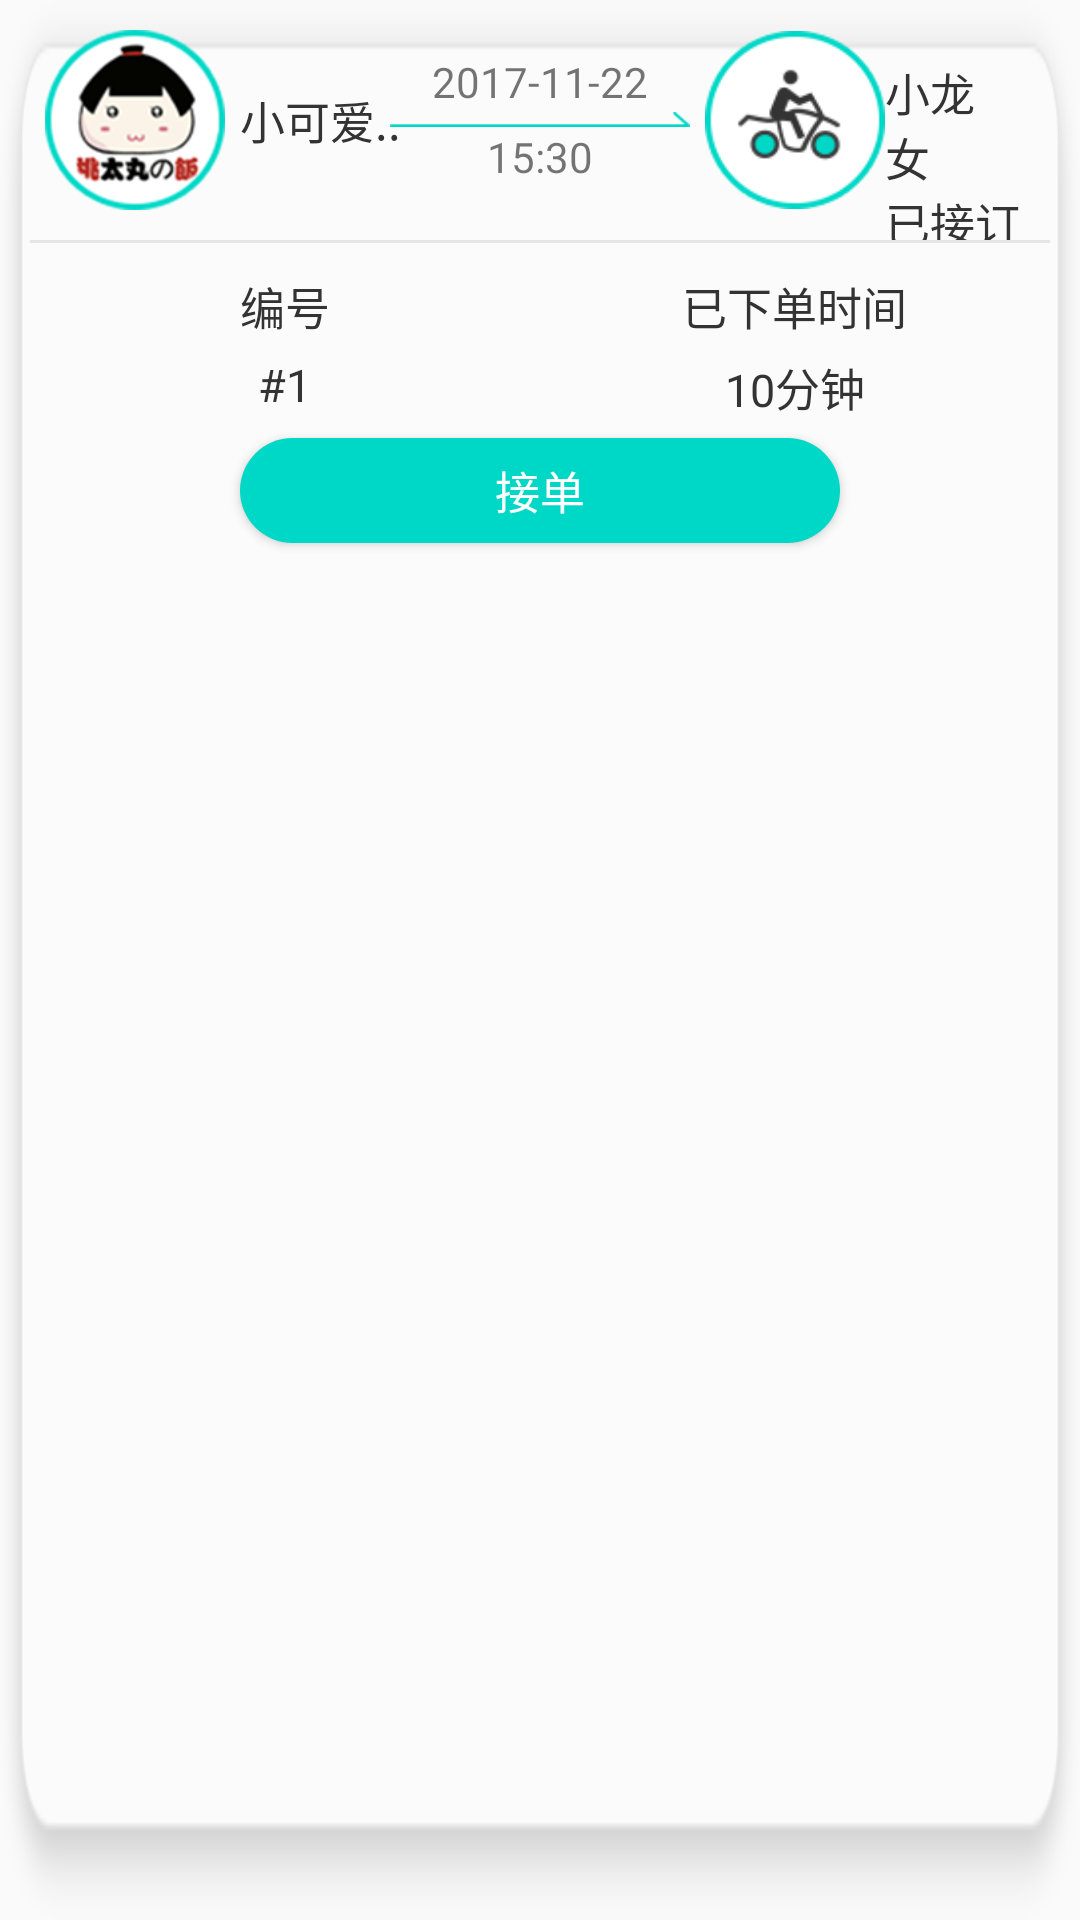

This screen was rendered from an Android layout file. Write that file and the resources it references.
<!-- AndroidManifest.xml: application theme AppTheme -->
<!-- res/layout/auditing_details_item01.xml -->
<?xml version="1.0" encoding="utf-8"?>
<LinearLayout xmlns:android="http://schemas.android.com/apk/res/android"
    android:layout_width="match_parent"
    android:layout_height="200dp"
    android:background="@drawable/auditing_details_background"
    android:orientation="vertical"
    >

    <LinearLayout
        android:paddingLeft="10dp"
        android:paddingRight="10dp"
        android:layout_width="match_parent"
        android:layout_height="match_parent"
        android:orientation="vertical">

        <RelativeLayout
            android:paddingRight="5dp"
            android:paddingLeft="5dp"
            android:layout_width="match_parent"
            android:layout_height="80dp">
            <ImageView
                android:layout_width="60dp"
                android:layout_height="60dp"
                android:layout_marginTop="10dp"

                android:id="@+id/auditing_details_item01_businessimg"
                android:src="@drawable/auditing_details_item01_busniess"/>
            <TextView
                android:layout_width="55dp"
                android:layout_height="wrap_content"
                android:text="小可爱.."
                android:textSize="15dp"
                android:textColor="@color/text"
                android:layout_toRightOf="@+id/auditing_details_item01_businessimg"
                android:id="@+id/auditing_details_item01_businessname"
                android:layout_centerVertical="true"
                android:layout_marginLeft="5dp"/>
                <ImageView
                    android:id="@+id/a"
                    android:layout_width="100dp"
                    android:layout_height="5dp"
                    android:background="@drawable/auditing_details_item01_arraw"
                    android:layout_centerInParent="true"/>
            <TextView
                android:id="@+id/auditing_details_item01_date"
                android:layout_width="100dp"
                android:layout_height="20dp"
                android:layout_above="@+id/a"
                android:layout_centerHorizontal="true"
                android:text="2017-11-22"
                android:gravity="center"/>
            <TextView
                android:layout_width="100dp"
                android:layout_height="20dp"
                android:layout_below="@+id/a"
                android:layout_centerHorizontal="true"
                android:text="15:30"
                android:gravity="center"
                android:id="@+id/auditing_details_item01_time"/>
            <ImageView
                android:layout_width="60dp"
                android:layout_height="60dp"
                android:layout_toRightOf="@+id/a"
                android:layout_marginTop="10dp"
                android:layout_marginLeft="5dp"
                android:id="@+id/auditing_details_item01_riderimg"
                android:src="@drawable/auditing_details_item01_rider"/>
            <TextView
                android:layout_width="match_parent"
                android:layout_height="wrap_content"
                android:paddingRight="10dp"
                android:text="小龙女"
                android:textSize="15dp"
                android:textColor="@color/text"
                android:layout_marginTop="20dp"
                android:id="@+id/auditing_details_item01_ridername"
                android:layout_toRightOf="@+id/auditing_details_item01_riderimg"
                />
            <TextView
                android:layout_width="wrap_content"
                android:layout_height="wrap_content"
                android:text="已接订单"
                android:layout_below="@+id/auditing_details_item01_ridername"
                android:layout_toRightOf="@+id/auditing_details_item01_riderimg"
                android:textColor="@color/text"
                android:textSize="15dp"/>



        </RelativeLayout>
        <ImageView
            android:layout_width="match_parent"
            android:layout_height="1dp"
            android:background="@color/Segmentingline"/>
        <LinearLayout
            android:layout_width="match_parent"
            android:layout_height="60dp"
            android:orientation="horizontal">
            <LinearLayout
                android:layout_width="0dp"
                android:layout_height="match_parent"
                android:layout_weight="1"
                android:orientation="vertical">
                <TextView
                    android:layout_width="wrap_content"
                    android:layout_height="wrap_content"
                    android:layout_gravity="center_horizontal"
                    android:text="编号"
                    android:textSize="15dp"
                    android:textColor="@color/text"
                    android:layout_marginTop="10dp"/>
                <TextView
                    android:id="@+id/auditing_details_item01_num"
                    android:layout_width="wrap_content"
                    android:layout_height="wrap_content"
                    android:layout_gravity="center_horizontal"
                    android:text="#1"
                    android:textColor="@color/text"
                    android:layout_marginTop="5dp"
                    android:textSize="15dp"/>
            </LinearLayout>
            <LinearLayout
                android:layout_width="0dp"
                android:layout_height="match_parent"
                android:layout_weight="1"
                android:orientation="vertical">
                <TextView
                    android:layout_width="wrap_content"
                    android:layout_height="wrap_content"
                    android:layout_gravity="center_horizontal"
                    android:text="已下单时间"
                    android:textSize="15dp"
                    android:textColor="@color/text"
                    android:layout_marginTop="10dp"/>
                <TextView
                    android:id="@+id/auditing_details_item01_longtime"
                    android:layout_width="wrap_content"
                    android:layout_height="wrap_content"
                    android:layout_gravity="center_horizontal"
                    android:text="10分钟"
                    android:textColor="@color/text"
                    android:layout_marginTop="5dp"
                    android:textSize="15dp"/>
            </LinearLayout>
        </LinearLayout>
        <Button
            android:layout_marginTop="5dp"
            android:layout_width="200dp"
            android:layout_height="35dp"
            android:background="@drawable/btn_login"
            android:layout_gravity="center_horizontal"
            android:text="接单"
            android:textColor="@color/White"
            android:textSize="15dp"/>
    </LinearLayout>
</LinearLayout>
<!-- resources referenced by this layout -->
<resources>
  <color name="Segmentingline">#e5e5e5</color>
  <color name="White">#ffffff</color>
  <color name="text">#333333</color>
  <!-- drawable auditing_details_background: png bitmap (drawable, 5167 bytes) -->
  <!-- drawable auditing_details_item01_arraw: png bitmap (drawable, 1137 bytes) -->
  <!-- drawable auditing_details_item01_busniess: png bitmap (drawable, 20337 bytes) -->
  <!-- drawable auditing_details_item01_rider: png bitmap (drawable, 5653 bytes) -->
  <!-- drawable btn_login (drawable) -->
  <?xml version="1.0" encoding="utf-8"?>
  <shape xmlns:android="http://schemas.android.com/apk/res/android">
      
      <corners android:radius="30dp" />
      
      <solid android:color="@color/Green" />
  
      
      
          
          
          
          
  </shape>
  <style name="AppTheme" parent="Theme.AppCompat.Light.NoActionBar">
          
          <item name="colorPrimary">@color/Green</item>
          <item name="colorPrimaryDark">@color/Green</item>
          <item name="colorAccent">@color/Green</item>
      </style>
  <color name="Green"> #00d8c7</color>
</resources>
